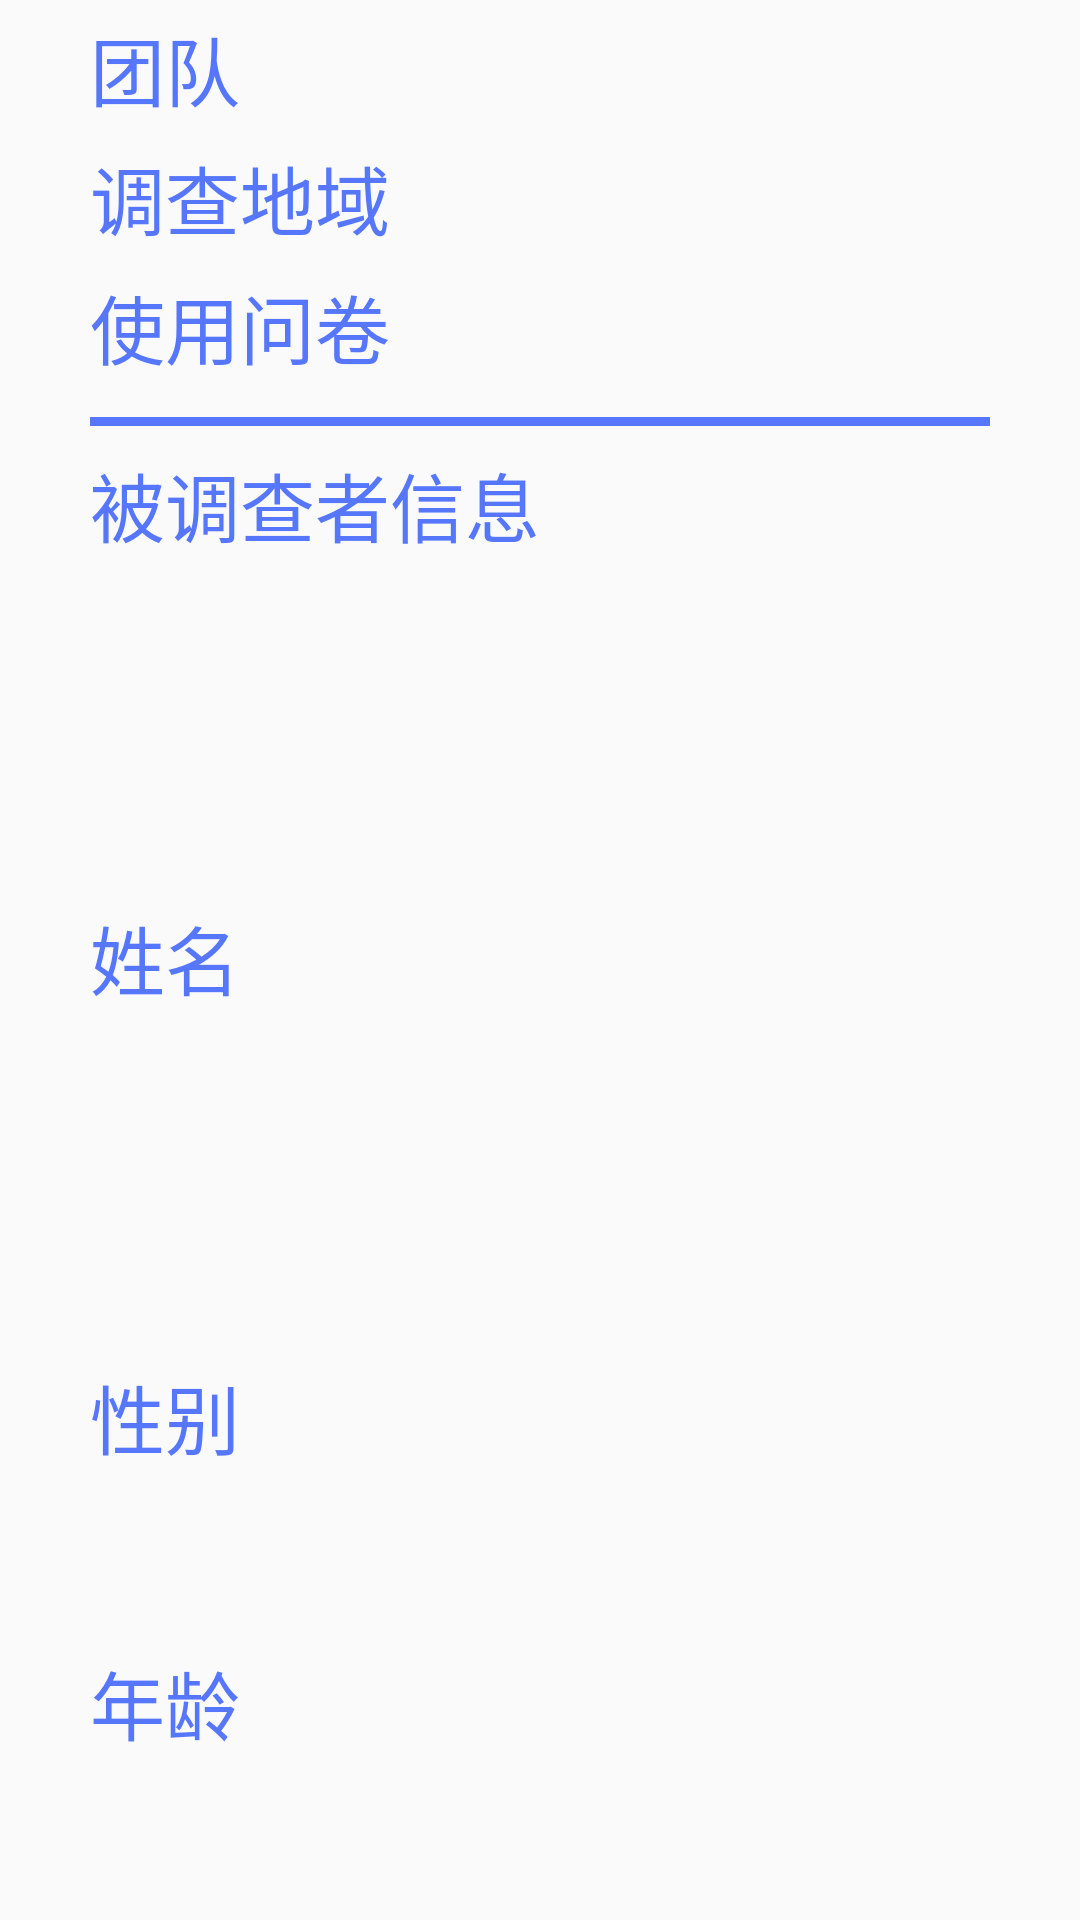

Android layout source for this screen:
<!-- AndroidManifest.xml: application theme NoActionBar -->
<!-- res/layout/activity_questionnaire.xml -->
<?xml version="1.0" encoding="utf-8"?>
<LinearLayout xmlns:android="http://schemas.android.com/apk/res/android"
    android:orientation="vertical"
    android:layout_width="match_parent"
    android:layout_height="match_parent">

    <LinearLayout
        style="@style/qusetion_linerlayout_margin"
        >

        <TextView
            style="@style/main_text_blue_normal"
            android:text="团队"
            android:layout_marginLeft="30dp"
            />

        <Spinner
            android:layout_width="500dp"
            android:layout_height="40dp"
            android:layout_marginLeft="30dp"
            ></Spinner>

    </LinearLayout>


    <LinearLayout
        style="@style/qusetion_linerlayout_margin"
        >

        <TextView
            style="@style/main_text_blue_normal"
            android:text="调查地域"
            android:layout_marginLeft="30dp"
            />

        <Spinner
            android:layout_width="500dp"
            android:layout_height="40dp"
            android:layout_marginLeft="30dp"
            ></Spinner>

    </LinearLayout>


    <LinearLayout
        style="@style/qusetion_linerlayout_margin"
        >

        <TextView
            style="@style/main_text_blue_normal"
            android:text="使用问卷"
            android:layout_marginLeft="30dp"
            />

        <Spinner
            android:layout_width="500dp"
            android:layout_height="40dp"
            android:layout_marginLeft="30dp"
            ></Spinner>

    </LinearLayout>
    
    <ImageView
        android:layout_width="match_parent"
        android:layout_height="3dp"
        android:layout_marginLeft="30dp"
        android:layout_marginRight="30dp"
        android:background="@color/main_blue"
        android:layout_marginTop="10dp"
        />

    <TextView
       style="@style/main_text_blue_normal"
        android:text="被调查者信息"
        android:layout_marginLeft="30dp"
        android:layout_marginTop="8dp"
        />



    <LinearLayout
        style="@style/qusetion_linerlayout_margin"
        >

        <TextView
            style="@style/main_text_blue_normal"
            android:text="姓名"
            android:layout_marginLeft="30dp"
            />

        <Spinner
            android:layout_width="300dp"
            android:layout_height="40dp"
            android:layout_marginLeft="30dp"
            ></Spinner>

        <Button
            style="@style/main_text_black_normal_z"
            android:text="扫描身份信息"
            android:layout_marginLeft="250dp"
            android:paddingLeft="20dp"
            android:paddingRight="20dp"
            android:background="@color/main_blue"
            android:textColor="@color/main_white"
            />

    </LinearLayout>

    <LinearLayout
        style="@style/qusetion_linerlayout_margin"
        >

        <TextView
            style="@style/main_text_blue_normal"
            android:text="性别"
            android:layout_marginLeft="30dp"
            />

        <Spinner
            android:layout_width="300dp"
            android:layout_height="40dp"
            android:layout_marginLeft="30dp"
            ></Spinner>



    </LinearLayout>

    <LinearLayout
        style="@style/qusetion_linerlayout_margin"
        >

        <TextView
            style="@style/main_text_blue_normal"
            android:text="年龄"
            android:layout_marginLeft="30dp"
            />

        <Spinner
            android:layout_width="300dp"
            android:layout_height="40dp"
            android:layout_marginLeft="30dp"
            ></Spinner>

        <Button
            style="@style/main_text_black_normal_z"
            android:text="开始答题"
            android:layout_marginLeft="250dp"
            android:paddingLeft="20dp"
            android:paddingRight="20dp"
            android:background="@color/main_organ"
            android:textColor="@color/main_white"
            />

    </LinearLayout>

    <LinearLayout
        style="@style/qusetion_linerlayout_margin"
        >

        <TextView
            style="@style/main_text_blue_normal"
            android:text="身份证号"
            android:layout_marginLeft="30dp"
            />

        <Spinner
            android:layout_width="500dp"
            android:layout_height="40dp"
            android:layout_marginLeft="30dp"
            ></Spinner>

    </LinearLayout>

    <LinearLayout
        style="@style/qusetion_linerlayout_margin"
        >

        <TextView
            style="@style/main_text_blue_normal"
            android:text="户籍地址"
            android:layout_marginLeft="30dp"
            />

        <Spinner
            android:layout_width="500dp"
            android:layout_height="40dp"
            android:layout_marginLeft="30dp"
            ></Spinner>

    </LinearLayout>

    <LinearLayout
        style="@style/qusetion_linerlayout_margin"
        >

        <TextView
            style="@style/main_text_blue_normal"
            android:text="现居住地"
            android:layout_marginLeft="30dp"
            />

        <Spinner
            android:layout_width="500dp"
            android:layout_height="40dp"
            android:layout_marginLeft="30dp"
            ></Spinner>

        <CheckBox
            android:layout_width="wrap_content"
            android:layout_height="wrap_content"
            android:text="与户籍地址相同"
            android:textSize="25sp"
            android:textColor="@color/main_blue_deep"
            />

    </LinearLayout>


</LinearLayout>
<!-- resources referenced by this layout -->
<resources>
  <color name="main_blue">#5677fc</color>
  <color name="main_blue_deep">#26a69a</color>
  <color name="main_organ">#ffa726</color>
  <color name="main_white">@android:color/white</color>
  <style name="main_text_black_normal_z">
          <item name="android:textColor">@color/main_text_black</item>
          <item name="android:textSize">30sp</item>
          <item name="android:layout_width">wrap_content</item>
          <item name="android:layout_height">wrap_content</item>
      </style>
  <style name="main_text_blue_normal">
          <item name="android:textColor">@color/main_blue</item>
          <item name="android:textSize">25sp</item>
          <item name="android:layout_width">wrap_content</item>
          <item name="android:layout_height">wrap_content</item>
      </style>
  <style name="qusetion_linerlayout_margin">
          <item name="android:layout_width">match_parent</item>
          <item name="android:layout_height">wrap_content</item>
          <item name="android:layout_marginTop">3dp</item>
          <item name="android:gravity">center_vertical</item>
      </style>
  <style name="NoActionBar" parent="AppTheme">
          
          <item name="windowActionBar">false</item>
          <item name="windowNoTitle">true</item>
      </style>
  <color name="main_text_black">@android:color/black</color>
  <style name="AppTheme" parent="Theme.AppCompat.Light.DarkActionBar">
          
          <item name="colorPrimary">@color/colorPrimary</item>
          <item name="colorPrimaryDark">@color/colorPrimaryDark</item>
          <item name="colorAccent">@color/colorAccent</item>
      </style>
  <color name="colorPrimary">#3F51B5</color>
  <color name="colorPrimaryDark">#303F9F</color>
  <color name="colorAccent">#FF4081</color>
</resources>
